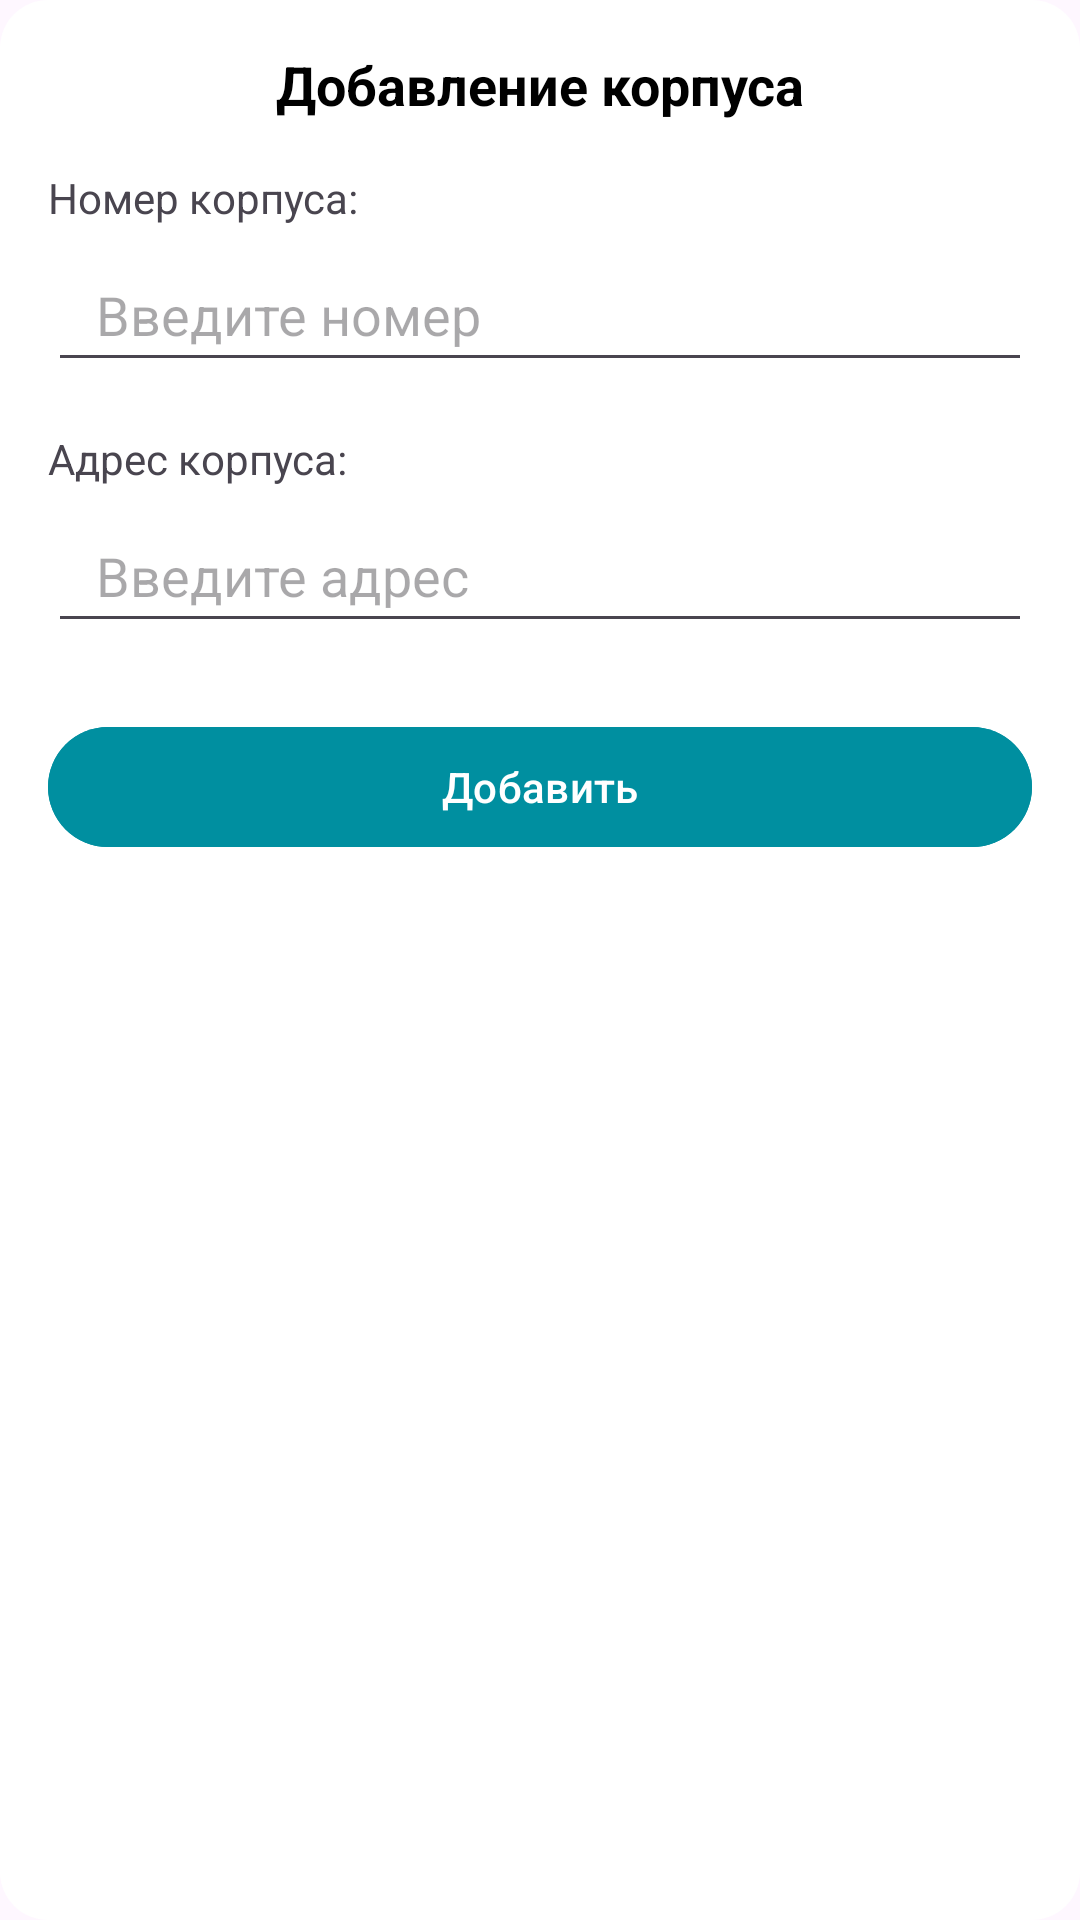

Produce the Android XML layout that renders to this screen, including the resource entries it uses.
<!-- AndroidManifest.xml: application theme Theme.TechAppNew -->
<!-- res/layout/dialog_add_campus.xml -->
<?xml version="1.0" encoding="utf-8"?>
<LinearLayout xmlns:android="http://schemas.android.com/apk/res/android"
    android:layout_width="match_parent"
    android:layout_height="wrap_content"
    android:orientation="vertical"
    android:padding="16dp"
    android:background="@drawable/dialog_background">

    <TextView
        android:layout_width="match_parent"
        android:layout_height="wrap_content"
        android:text="Добавление корпуса"
        android:textSize="18sp"
        android:textColor="@color/black"
        android:textStyle="bold"
        android:gravity="center"
        android:layout_marginBottom="16dp"/>

    <TextView
        android:layout_width="match_parent"
        android:layout_height="wrap_content"
        android:text="Номер корпуса:"
        android:textSize="14sp"
        android:layout_marginBottom="4dp"/>

    <EditText
        android:id="@+id/campusNumberInput"
        android:layout_width="match_parent"
        android:layout_height="48dp"
        android:hint="Введите номер"
        android:inputType="number"
        android:paddingStart="16dp"
        android:paddingEnd="16dp"/>

    <TextView
        android:layout_width="match_parent"
        android:layout_height="wrap_content"
        android:text="Адрес корпуса:"
        android:textSize="14sp"
        android:layout_marginTop="16dp"
        android:layout_marginBottom="4dp"/>

    <EditText
        android:id="@+id/addressInput"
        android:layout_width="match_parent"
        android:layout_height="48dp"
        android:hint="Введите адрес"
        android:paddingStart="16dp"
        android:paddingEnd="16dp"/>

    <com.google.android.material.button.MaterialButton
        android:id="@+id/confirmBtn"
        android:layout_width="match_parent"
        android:layout_height="48dp"
        android:layout_marginTop="24dp"
        android:text="Добавить"
        android:backgroundTint="@color/primary_color"
        android:textColor="@color/white"/>
</LinearLayout>
<!-- resources referenced by this layout -->
<resources>
  <color name="black">#FF000000</color>
  <color name="primary_color">#008FA0</color>
  <color name="white">#FFFFFFFF</color>
  <!-- drawable dialog_background (drawable) -->
  <shape xmlns:android="http://schemas.android.com/apk/res/android">
      <corners android:radius="16dp"/>
      <solid android:color="@color/white"/>
  </shape>
  <style name="Theme.TechAppNew" parent="Base.Theme.TechAppNew" />
  <style name="Base.Theme.TechAppNew" parent="Theme.Material3.DayNight.NoActionBar">
          <item name="android:navigationBarColor">@android:color/transparent</item>
          <item name="android:windowFullscreen">true</item>
          <item name="appBackground">@color/white</item>
          <item name="appBackgroundAuth">@color/primary_color</item>
          <item name="appText">@color/black</item>
      </style>
</resources>
